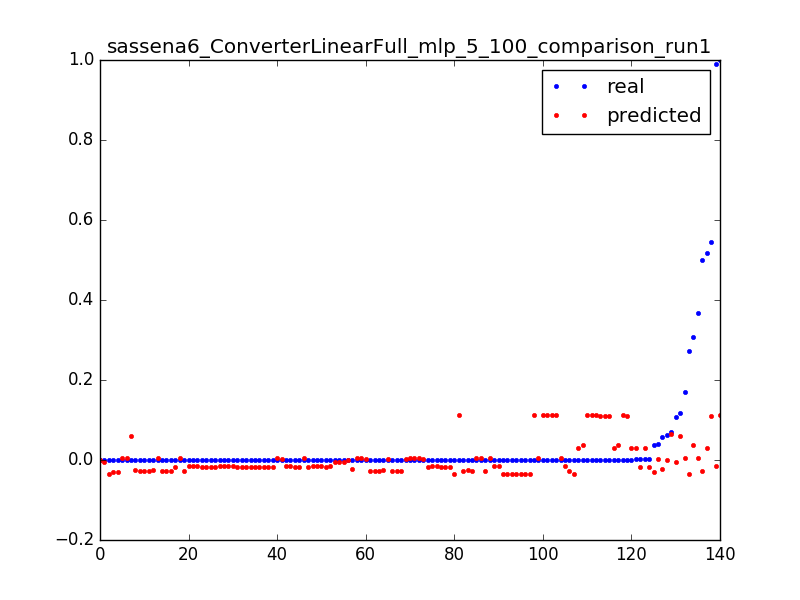

The file beside this chart, header and first rows:
0.06297515253375073, 0.000300615782486, 0.0031847133757961785
0.0001656, 0.0001942, 0.006369
3.277302321461695e-05, 8.74821178333e-05, 0.009554
0.0001052, -0.0305, 0.003185
0.03661, -0.03042, 0.006369
6.694402989230066e-05, -0.03034, 0.009554
0.0001053, 0.00467, 0.003185
0.1696, 0.004625, 0.006369
0.3672, 0.004579, 0.009554
0.0001616, 0.004533, 0.01274
0.0005162, 0.004487, 0.01592
0.0001611, 0.004442, 0.01911
0.0003395, 0.004396, 0.02229
0.0001613, 0.00435, 0.02548
0.0003392, 0.004304, 0.02866
0.0001607, 0.004258, 0.03185
0.00025, 0.004212, 0.03503
0.0002502, 0.004166, 0.03822
0.0002499, 0.00412, 0.0414
0.0002202, 0.004074, 0.04459
0.0001904, 0.004016, 0.04777
0.0003392, 0.003938, 0.05096
0.0001287, 0.003859, 0.05414
0.0003709, 0.00378, 0.05732
0.0001614, 0.003709, 0.06051
0.0002498, 0.003642, 0.06369
0.0002502, 0.003571, 0.06688
0.0002483, 0.003497, 0.07006
0.0002499, 0.003423, 0.07325
0.2722, -0.03474, 0.003185
0.0005187, -0.03473, 0.006369
0.0003404, -0.03472, 0.009554
0.0003399, -0.03471, 0.01274
0.00034, -0.03467, 0.01592
0.0003406, -0.03463, 0.01911
0.0002511, -0.03458, 0.02229
0.00034, -0.03454, 0.02548
0.0003409, -0.0345, 0.02866
0.00034, -0.03446, 0.03185
6.457253319257686e-05, -0.03442, 0.03503
0.07083, 0.06566, 0.003185
0.03892, 0.003642, 0.003185
0.5459, 0.1104, 0.003185
0.001194, 0.1103, 0.006369
0.0006809, 0.1103, 0.009554
0.0006813, 0.1102, 0.01274
0.0006818, 0.1101, 0.01592
0.3086, 0.03767, 0.003185
0.0008749, 0.03766, 0.006369
0.0005606, 0.03765, 0.009554
0.1084, -0.004732, 0.003185
0.0001644, -0.00483, 0.006369
0.0001645, -0.004927, 0.009554
0.0001647, -0.005025, 0.01274
3.280301295887416e-05, -0.005122, 0.01592
0.05866, -0.02371, 0.003185
0.000167, -0.02363, 0.006369
0.9906, -0.01432, 0.003185
0.0001624, -0.01444, 0.006369
0.0001615, -0.01456, 0.009554
0.0001615, -0.01467, 0.01274
... 80 more rows
